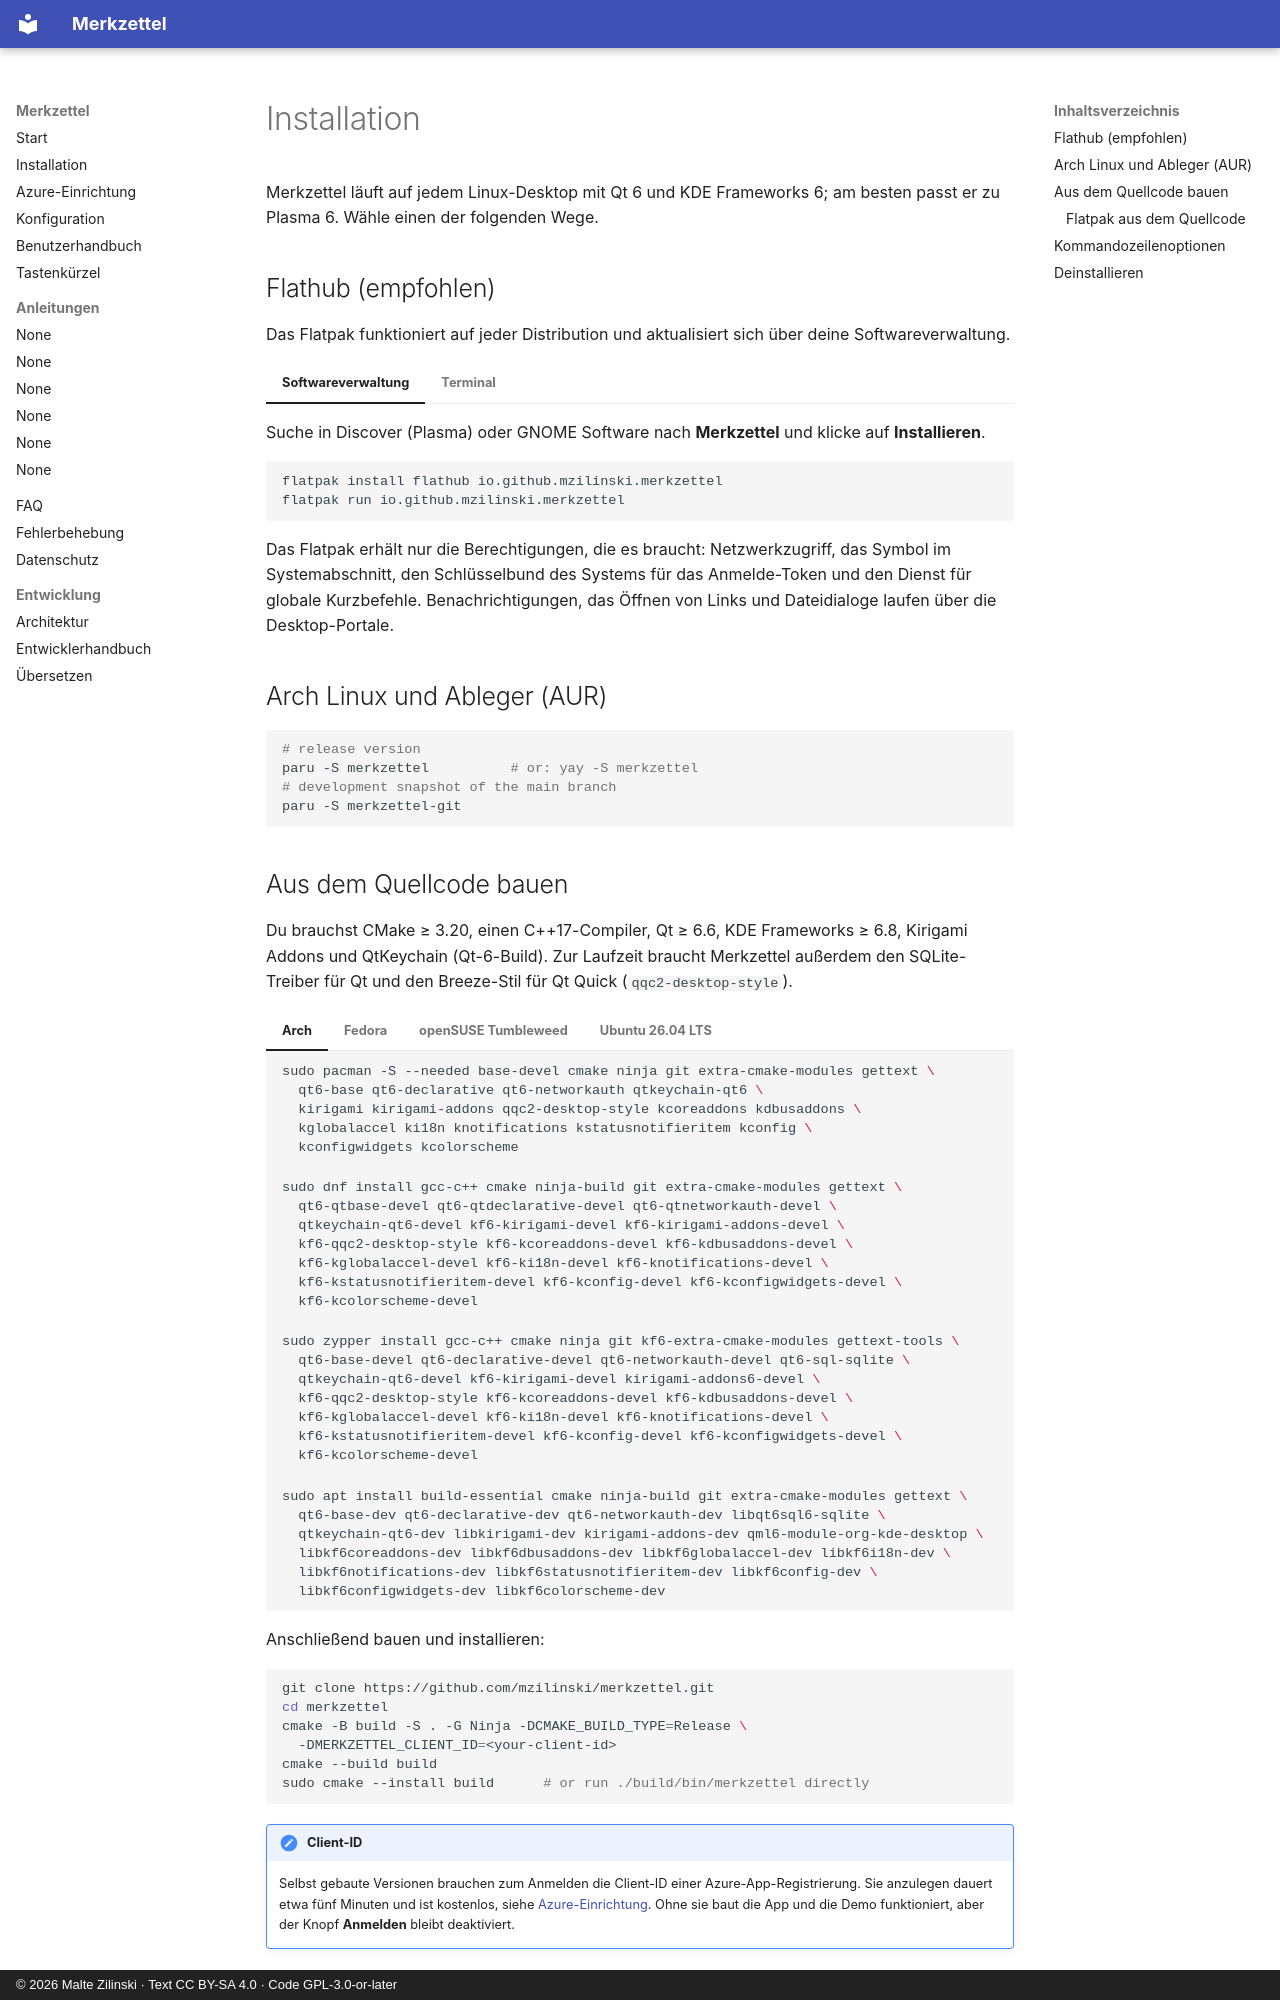

repository: mzilinski/merkzettel · page: de/installation/index.html · generator: mkdocs · copyright: © 2026 Malte Zilinski · Text CC BY-SA 4.0 · Code GPL-3.0-or-later

# Installation

Merkzettel läuft auf jedem Linux-Desktop mit Qt 6 und KDE Frameworks 6; am
besten passt er zu Plasma 6. Wähle einen der folgenden Wege.

## Flathub (empfohlen)

Das Flatpak funktioniert auf jeder Distribution und aktualisiert sich über
deine Softwareverwaltung.

=== "Softwareverwaltung"

    Suche in Discover (Plasma) oder GNOME Software nach **Merkzettel** und
    klicke auf **Installieren**.

=== "Terminal"

    ```bash
    flatpak install flathub io.github.mzilinski.merkzettel
    flatpak run io.github.mzilinski.merkzettel
    ```

Das Flatpak erhält nur die Berechtigungen, die es braucht: Netzwerkzugriff,
das Symbol im Systemabschnitt, den Schlüsselbund des Systems für das
Anmelde-Token und den Dienst für globale Kurzbefehle. Benachrichtigungen, das
Öffnen von Links und Dateidialoge laufen über die Desktop-Portale.

## Arch Linux und Ableger (AUR)

```bash
# release version
paru -S merkzettel          # or: yay -S merkzettel
# development snapshot of the main branch
paru -S merkzettel-git
```
